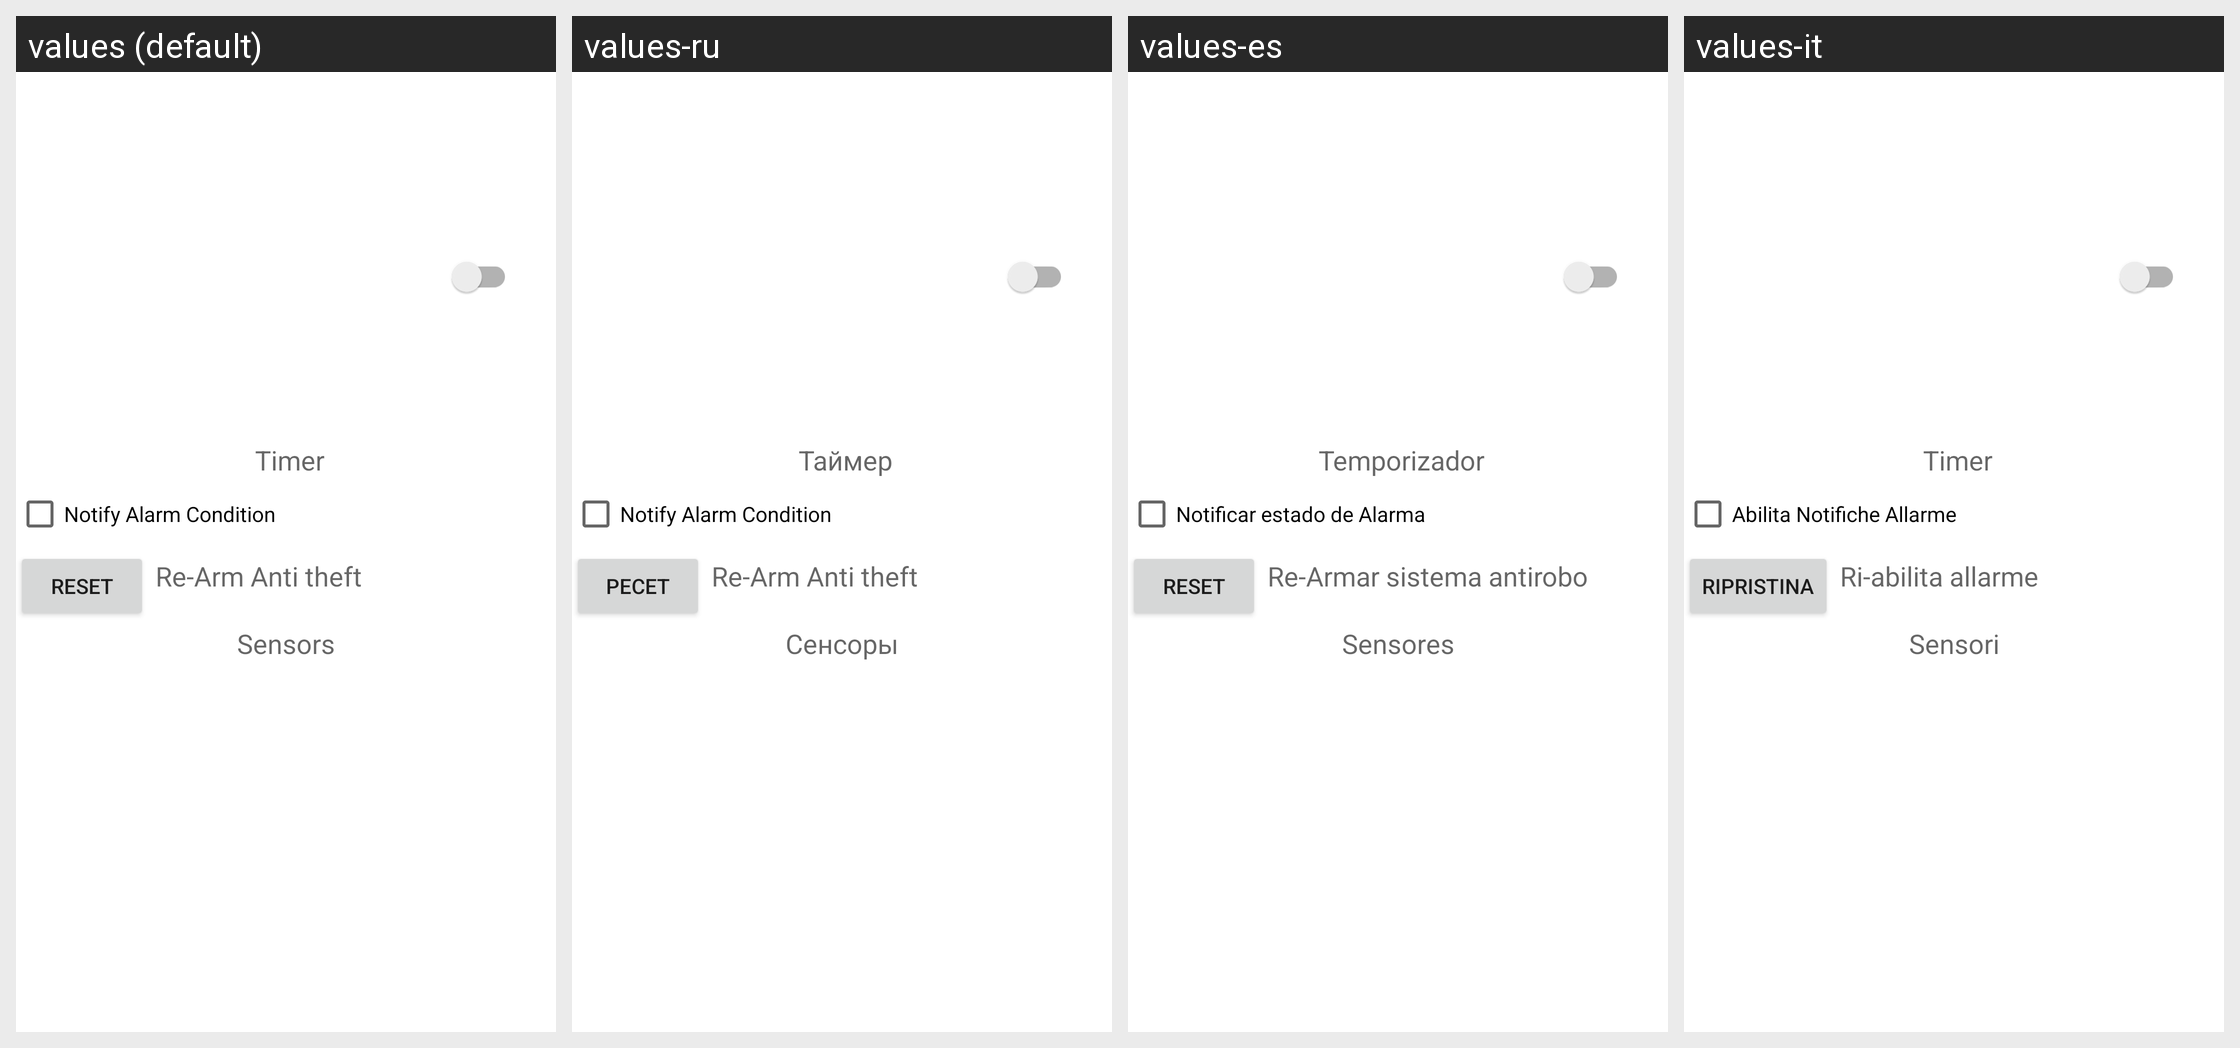

Translations of the strings shown on this Android screen, per locale in the grid:
Android screen res/layout/frag_t4n.xml rendered under 4 locales, left to right: values (default), values-ru, values-es, values-it. Device: Nexus 5 (rendered at 1080×1920; each locale shown at half size, 540×960, under a caption strip naming it); theme Theme.MaterialComponents.DayNight.NoActionBar.
Other locales in the repository, not shown: values-de, values-nl, values-pl, values-pt.
Strings drawn on this screen, with the default value and each locale's value (text and hints the layout hard-codes, and strings that could not be matched under every locale, appear in the picture but are not listed):

timer
  values: Timer
  values-ru: Таймер
  values-es: Temporizador
  values-it: Timer

reset
  values: Reset
  values-ru: Ресет
  values-es: Reset
  values-it: Ripristina

sensors
  values: Sensors
  values-ru: Сенсоры
  values-es: Sensores
  values-it: Sensori
